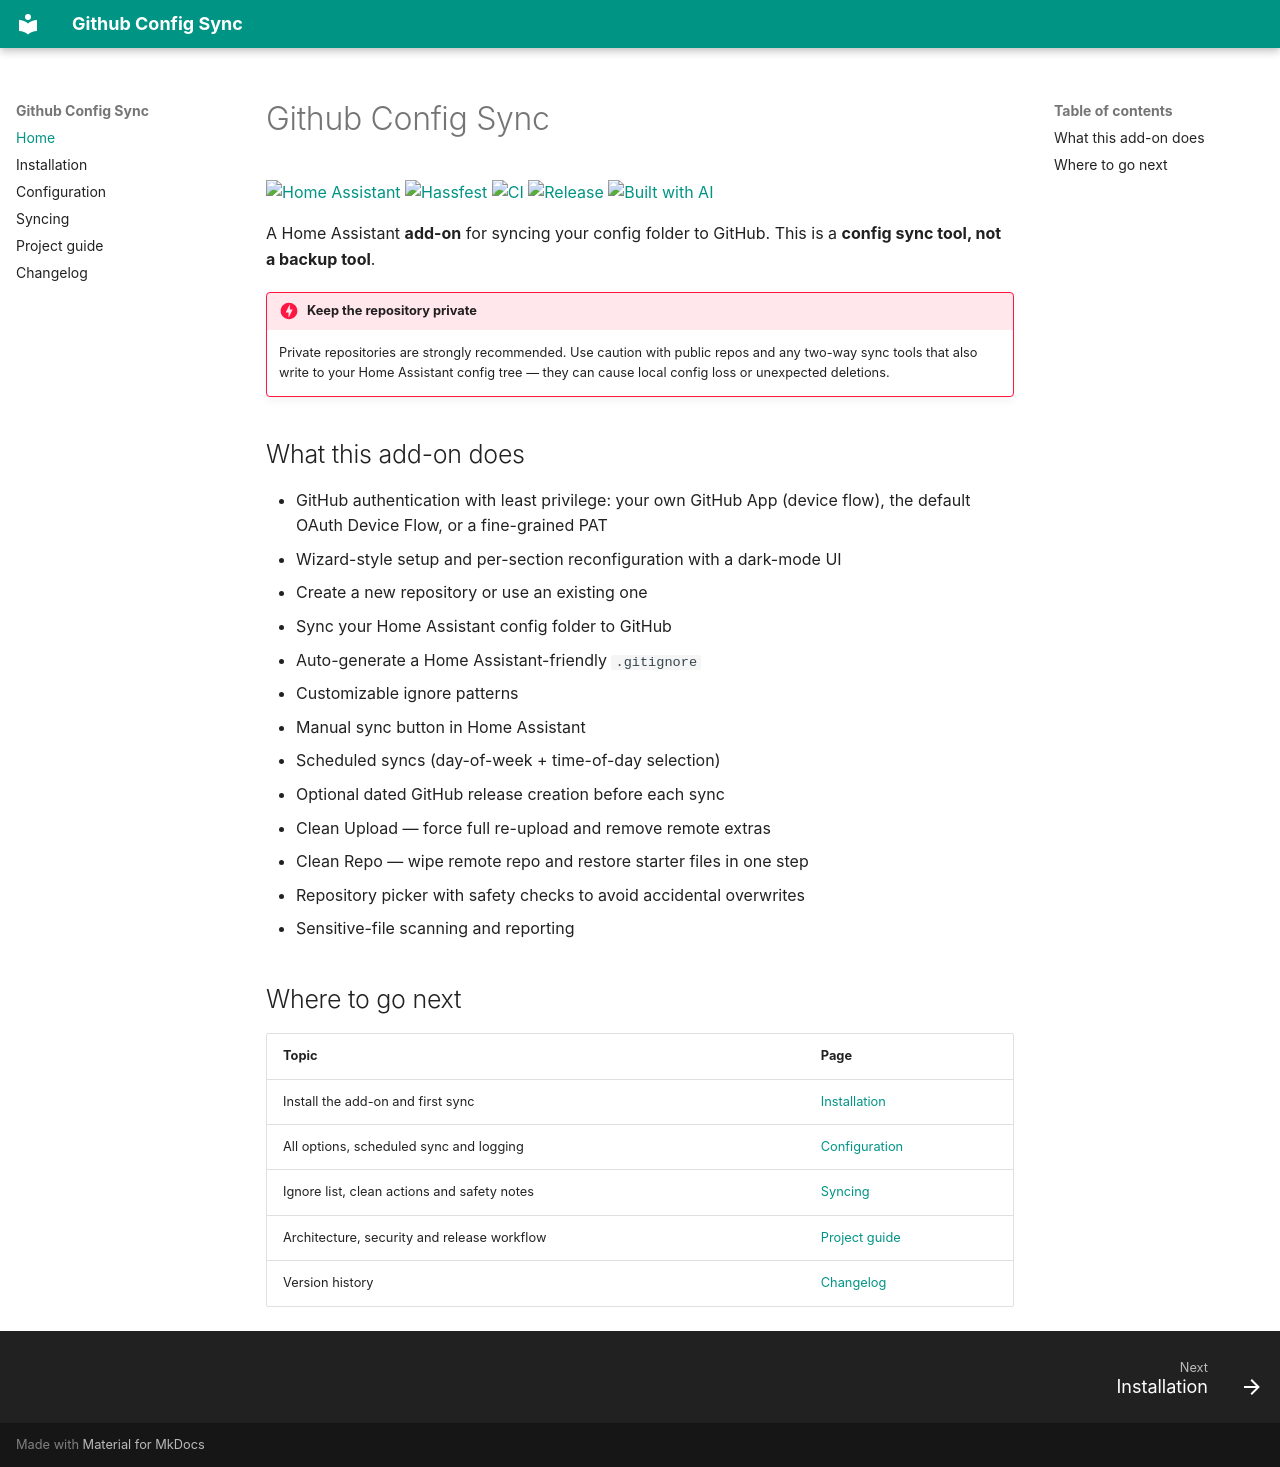

repository: TheBlackMini/GithubConfigSync · page: index.html · generator: mkdocs

# Github Config Sync

[![Home Assistant][badge-home-assistant]][home-assistant]
[![Hassfest][badge-hassfest]][workflow-hassfest]
[![CI][badge-ci]][workflow-ci]
[![Release][badge-release]][releases]
[![Built with AI][badge-built-with-ai]][built-with-ai]

A Home Assistant **add-on** for syncing your config folder to GitHub. This is
a **config sync tool, not a backup tool**.

!!! danger "Keep the repository private"

    Private repositories are strongly recommended. Use caution with public
    repos and any two-way sync tools that also write to your Home Assistant
    config tree — they can cause local config loss or unexpected deletions.

## What this add-on does

- GitHub authentication with least privilege: your own GitHub App (device flow), the default OAuth Device Flow, or a fine-grained PAT
- Wizard-style setup and per-section reconfiguration with a dark-mode UI
- Create a new repository or use an existing one
- Sync your Home Assistant config folder to GitHub
- Auto-generate a Home Assistant-friendly `.gitignore`
- Customizable ignore patterns
- Manual sync button in Home Assistant
- Scheduled syncs (day-of-week + time-of-day selection)
- Optional dated GitHub release creation before each sync
- Clean Upload — force full re-upload and remove remote extras
- Clean Repo — wipe remote repo and restore starter files in one step
- Repository picker with safety checks to avoid accidental overwrites
- Sensitive-file scanning and reporting

## Where to go next

| Topic | Page |
|---|---|
| Install the add-on and first sync | [Installation](installation.md) |
| All options, scheduled sync and logging | [Configuration](configuration.md) |
| Ignore list, clean actions and safety notes | [Syncing](syncing.md) |
| Architecture, security and release workflow | [Project guide](project-guide.md) |
| Version history | [Changelog](changelog.md) |

[badge-home-assistant]: https://img.shields.io/badge/Home%20Assistant-41BDF5?style=flat-square&logo=homeassistant&logoColor=white
[home-assistant]: https://www.home-assistant.io/
[badge-hassfest]: https://img.shields.io/github/actions/workflow/status/TheBlackMini/GithubConfigSync/hassfest.yml?branch=main&label=Hassfest
[workflow-hassfest]: https://github.com/TheBlackMini/GithubConfigSync/actions/workflows/hassfest.yml
[badge-ci]: https://github.com/TheBlackMini/GithubConfigSync/actions/workflows/ci.yml/badge.svg
[workflow-ci]: https://github.com/TheBlackMini/GithubConfigSync/actions/workflows/ci.yml
[badge-release]: https://img.shields.io/github/v/release/TheBlackMini/GithubConfigSync?style=flat&label=Release
[releases]: https://github.com/TheBlackMini/GithubConfigSync/releases
[badge-built-with-ai]: https://img.shields.io/badge/Built%20with-AI-black?logo=openai&logoColor=white
[built-with-ai]: https://openai.com
